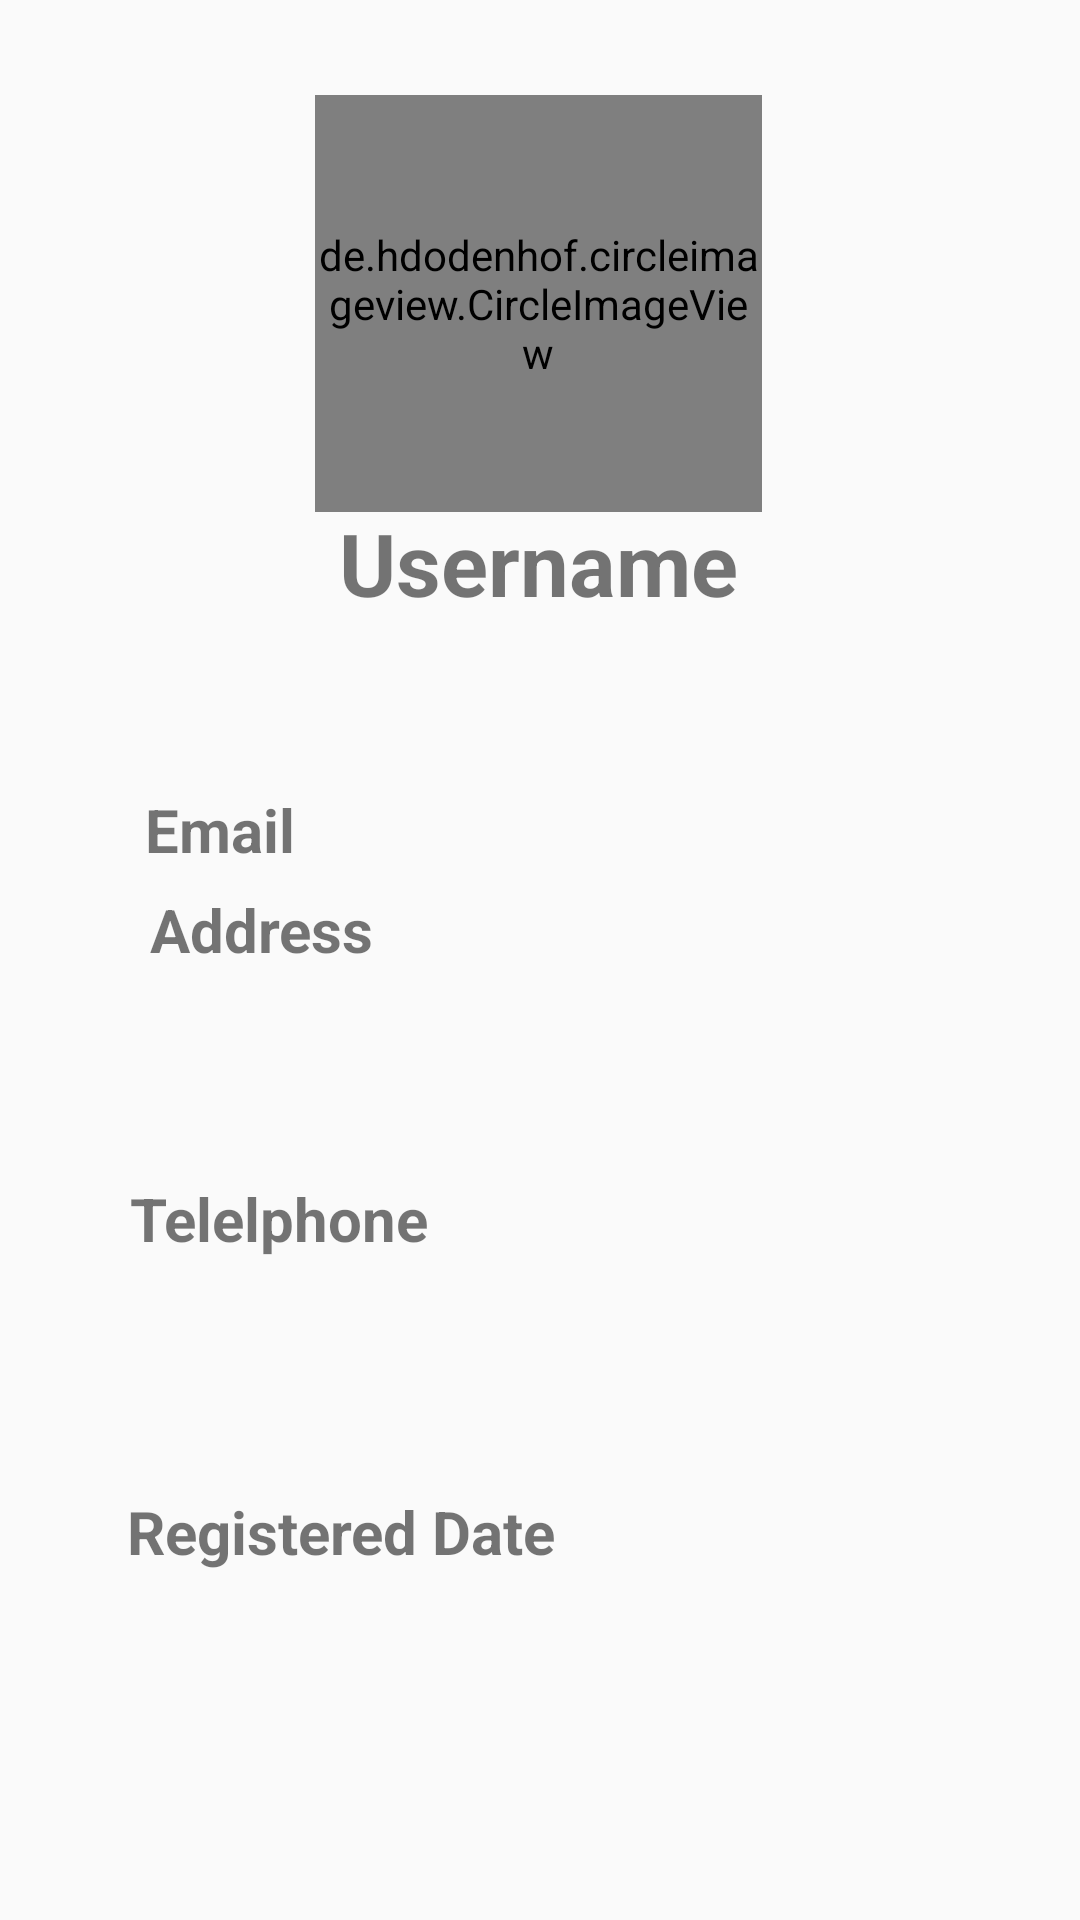

Produce the Android XML layout that renders to this screen, including the resource entries it uses.
<!-- AndroidManifest.xml: application theme Theme.MaterialComponents.Light.NoActionBar.Bridge -->
<!-- res/layout/fragment_profile.xml -->
<?xml version="1.0" encoding="utf-8"?>
<androidx.constraintlayout.widget.ConstraintLayout xmlns:android="http://schemas.android.com/apk/res/android"
    xmlns:app="http://schemas.android.com/apk/res-auto"
    xmlns:tools="http://schemas.android.com/tools"
    android:layout_width="match_parent"
    android:layout_height="match_parent"
    tools:context=".Activities.Customer.Fragment.ProfileFragment">


    <de.hdodenhof.circleimageview.CircleImageView
        android:id="@+id/img"
        android:layout_width="149dp"
        android:layout_height="139dp"
        app:layout_constraintBottom_toBottomOf="parent"
        app:layout_constraintEnd_toEndOf="parent"
        app:layout_constraintHorizontal_bias="0.498"
        app:layout_constraintStart_toStartOf="parent"
        app:layout_constraintTop_toTopOf="parent"
        app:layout_constraintVertical_bias="0.063"
        tools:src="@tools:sample/avatars" />

    <TextView
        android:id="@+id/txt_username"
        android:layout_width="wrap_content"
        android:layout_height="wrap_content"
        android:text="Username"
        android:textSize="29dp"
        android:textStyle="bold"
        app:layout_constraintBottom_toBottomOf="parent"
        app:layout_constraintEnd_toEndOf="parent"
        app:layout_constraintHorizontal_bias="0.498"
        app:layout_constraintStart_toStartOf="parent"
        app:layout_constraintTop_toTopOf="parent"
        app:layout_constraintVertical_bias="0.28" />

    <TextView
        android:id="@+id/txt_email"
        android:layout_width="125dp"
        android:layout_height="30dp"
        android:text="Email"
        android:textSize="20dp"
        android:textStyle="bold"
        app:layout_constraintBottom_toBottomOf="parent"
        app:layout_constraintEnd_toEndOf="parent"
        app:layout_constraintHorizontal_bias="0.206"
        app:layout_constraintStart_toStartOf="parent"
        app:layout_constraintTop_toTopOf="parent"
        app:layout_constraintVertical_bias="0.431" />

    <TextView
        android:id="@+id/txt_address"
        android:layout_width="wrap_content"
        android:layout_height="wrap_content"
        android:layout_marginBottom="316dp"
        android:text="Address"
        android:textSize="20dp"
        android:textStyle="bold"
        app:layout_constraintBottom_toBottomOf="parent"
        app:layout_constraintEnd_toEndOf="parent"
        app:layout_constraintHorizontal_bias="0.175"
        app:layout_constraintStart_toStartOf="parent"
        app:layout_constraintTop_toBottomOf="@+id/txt_email"
        app:layout_constraintVertical_bias="0.857" />

    <TextView
        android:id="@+id/txt_phone"
        android:layout_width="wrap_content"
        android:layout_height="wrap_content"
        android:layout_marginTop="32dp"
        android:text="Telelphone"
        android:textSize="20dp"
        android:textStyle="bold"
        app:layout_constraintBottom_toTopOf="@+id/txt_registered_date"
        app:layout_constraintEnd_toEndOf="parent"
        app:layout_constraintHorizontal_bias="0.167"
        app:layout_constraintStart_toStartOf="parent"
        app:layout_constraintTop_toBottomOf="@+id/txt_address"
        app:layout_constraintVertical_bias="0.327" />

    <TextView
        android:id="@+id/txt_registered_date"
        android:layout_width="wrap_content"
        android:layout_height="wrap_content"
        android:text="Registered Date"
        android:textSize="20dp"
        android:textStyle="bold"
        app:layout_constraintBottom_toBottomOf="parent"
        app:layout_constraintEnd_toEndOf="parent"
        app:layout_constraintHorizontal_bias="0.195"
        app:layout_constraintStart_toStartOf="parent"
        app:layout_constraintTop_toTopOf="parent"
        app:layout_constraintVertical_bias="0.811" />


</androidx.constraintlayout.widget.ConstraintLayout>
<!-- resources referenced by this layout -->
<resources>

</resources>
